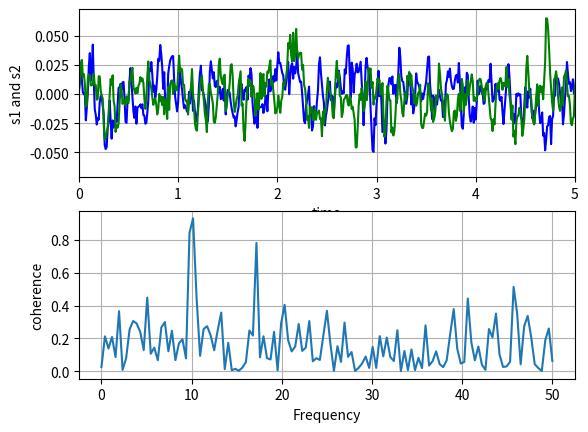

Here is the Python script that generated this plot:
# -*- coding: utf-8 -*-
"""
Created on Tue Sep 08 12:18:52 2015

[redacted]
"""

#!/usr/bin/env python
"""
Compute the coherence of two signals
"""
import numpy as np
import matplotlib.pyplot as plt

# make a little extra space between the subplots
plt.subplots_adjust(wspace=0.5)

dt = 0.01
t = np.arange(0, 30, dt)
nse1 = np.random.randn(len(t))                 # white noise 1
nse2 = np.random.randn(len(t))                 # white noise 2
r = np.exp(-t/0.05)

cnse1 = np.convolve(nse1, r, mode='same')*dt   # colored noise 1
cnse2 = np.convolve(nse2, r, mode='same')*dt   # colored noise 2

# two signals with a coherent part and a random part
s1 = 0.01*np.sin(2*np.pi*10*t) + cnse1
s2 = 0.01*np.sin(2*np.pi*10*t) + cnse2

plt.subplot(211)
plt.plot(t, s1, 'b-', t, s2, 'g-')
plt.xlim(0,5)
plt.xlabel('time')
plt.ylabel('s1 and s2')
plt.grid(True)

plt.subplot(212)
cxy, f = plt.cohere(s1, s2, 256, 1./dt)
plt.ylabel('coherence')
plt.show()